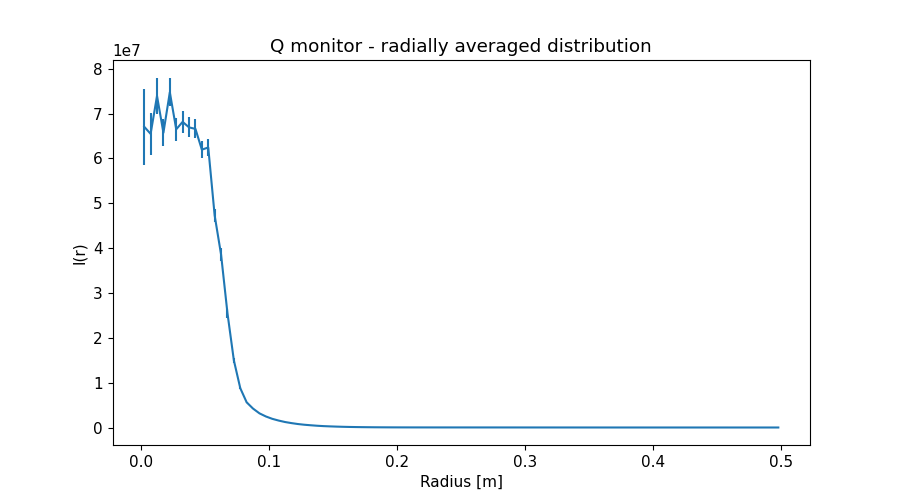

The table this chart was drawn from, first rows:
x_axis, Intensity, Error
2.500000000000000052e-03, 6.707780893999999762e+07, 8.445252150000000373e+06
7.499999999999999722e-03, 6.548914378000000119e+07, 4.741419190999999642e+06
1.250000000000000069e-02, 7.394186956999999285e+07, 4.116021424999999814e+06
1.750000000000000167e-02, 6.574644295000000298e+07, 3.013896679000000004e+06
2.249999999999999917e-02, 7.476782187999999523e+07, 3.089580325000000186e+06
2.750000000000000014e-02, 6.650661200000000000e+07, 2.503683387000000104e+06
3.250000000000000111e-02, 6.816401448000000417e+07, 2.445162041999999899e+06
3.749999999999999861e-02, 6.693702893999999762e+07, 2.235191859000000171e+06
4.250000000000000305e-02, 6.658849678999999911e+07, 2.134496112999999896e+06
4.750000000000000056e-02, 6.196892421000000089e+07, 1.943358378000000026e+06
5.249999999999999806e-02, 6.245046389000000060e+07, 1.956595639999999898e+06
5.750000000000000250e-02, 4.729480954999999702e+07, 1.546987712999999989e+06
6.250000000000000000e-02, 3.858471257999999821e+07, 1.350255296000000089e+06
6.750000000000000444e-02, 2.547921839999999851e+07, 9.923816543000000529e+05
7.249999999999999500e-02, 1.496181535999999940e+07, 5.623915200999999652e+05
7.749999999999999944e-02, 8.765130497999999672e+06, 2.301726589000000095e+05
8.250000000000000389e-02, 5.606187678999999538e+06, 6.286430612999999721e+04
8.749999999999999445e-02, 4.207176569000000134e+06, 3.946503158000000258e+04
9.249999999999999889e-02, 3.152172254000000190e+06, 2.547005223000000115e+04
9.750000000000000333e-02, 2.459453791999999899e+06, 1.829019274999999834e+04
1.024999999999999939e-01, 1.930970135999999940e+06, 1.347070063999999911e+04
1.074999999999999983e-01, 1.543358726999999955e+06, 1.042965060000000085e+04
1.125000000000000028e-01, 1.219621405999999959e+06, 8.029106732999999622e+03
1.174999999999999933e-01, 9.787417304999999469e+05, 6.282868367000000035e+03
1.224999999999999978e-01, 7.730719096999999601e+05, 4.865684511999999813e+03
1.275000000000000022e-01, 6.165684699000000255e+05, 3.864713306999999986e+03
1.325000000000000067e-01, 4.977785712000000058e+05, 3.102135287999999946e+03
1.375000000000000111e-01, 3.912210354999999981e+05, 2.447386860000000070e+03
1.424999999999999878e-01, 3.096453668000000180e+05, 1.940905565999999908e+03
1.474999999999999922e-01, 2.501785512999999919e+05, 1.572174776000000065e+03
1.524999999999999967e-01, 1.996641070999999938e+05, 1.268616864000000078e+03
1.575000000000000011e-01, 1.579660358000000124e+05, 1.010469369000000029e+03
1.625000000000000056e-01, 1.247486391000000003e+05, 8.009352708999999777e+02
1.675000000000000100e-01, 9.946394801999999618e+04, 6.430389949999999999e+02
1.724999999999999867e-01, 7.885711736000000383e+04, 5.021407166000000188e+02
1.774999999999999911e-01, 6.343969432000000234e+04, 4.015565508000000250e+02
1.824999999999999956e-01, 5.072122621999999683e+04, 3.128902671999999825e+02
1.875000000000000000e-01, 4.210214127000000008e+04, 2.481910631000000080e+02
1.925000000000000044e-01, 3.456252999999999884e+04, 1.929898571999999888e+02
1.975000000000000089e-01, 2.933629300000000148e+04, 1.507056203999999866e+02
2.025000000000000133e-01, 2.538734486000000106e+04, 1.197138556999999963e+02
2.074999999999999900e-01, 2.251314921999999933e+04, 9.475735466000000429e+01
2.124999999999999944e-01, 2.032002474000000075e+04, 7.643625638000000322e+01
2.174999999999999989e-01, 1.874283974999999919e+04, 6.284689210999999887e+01
2.225000000000000033e-01, 1.765245847000000140e+04, 5.442218222000000338e+01
2.275000000000000078e-01, 1.675168422999999893e+04, 4.831623718000000167e+01
2.325000000000000122e-01, 1.615857354999999916e+04, 4.468968104000000352e+01
2.374999999999999889e-01, 1.559168668000000071e+04, 4.188754013999999870e+01
2.424999999999999933e-01, 1.517915560999999980e+04, 4.027908003999999664e+01
2.474999999999999978e-01, 1.475844847999999911e+04, 3.883836529999999954e+01
2.525000000000000022e-01, 1.440149172999999973e+04, 3.765864803000000194e+01
2.575000000000000067e-01, 1.397072470000000067e+04, 3.647218395000000157e+01
2.625000000000000111e-01, 1.361284651999999915e+04, 3.544342575999999667e+01
2.675000000000000155e-01, 1.311134851999999955e+04, 3.415157975999999707e+01
2.725000000000000200e-01, 1.269348013999999966e+04, 3.307380554000000217e+01
2.775000000000000244e-01, 1.216459750999999960e+04, 3.180931217999999916e+01
2.824999999999999734e-01, 1.168560490000000027e+04, 3.064296412999999930e+01
2.874999999999999778e-01, 1.112526931999999942e+04, 2.937839941000000010e+01
2.924999999999999822e-01, 1.054874838000000091e+04, 2.806741824999999935e+01
2.974999999999999867e-01, 9.948502741000000242e+03, 2.674296078000000065e+01
... 40 more rows
